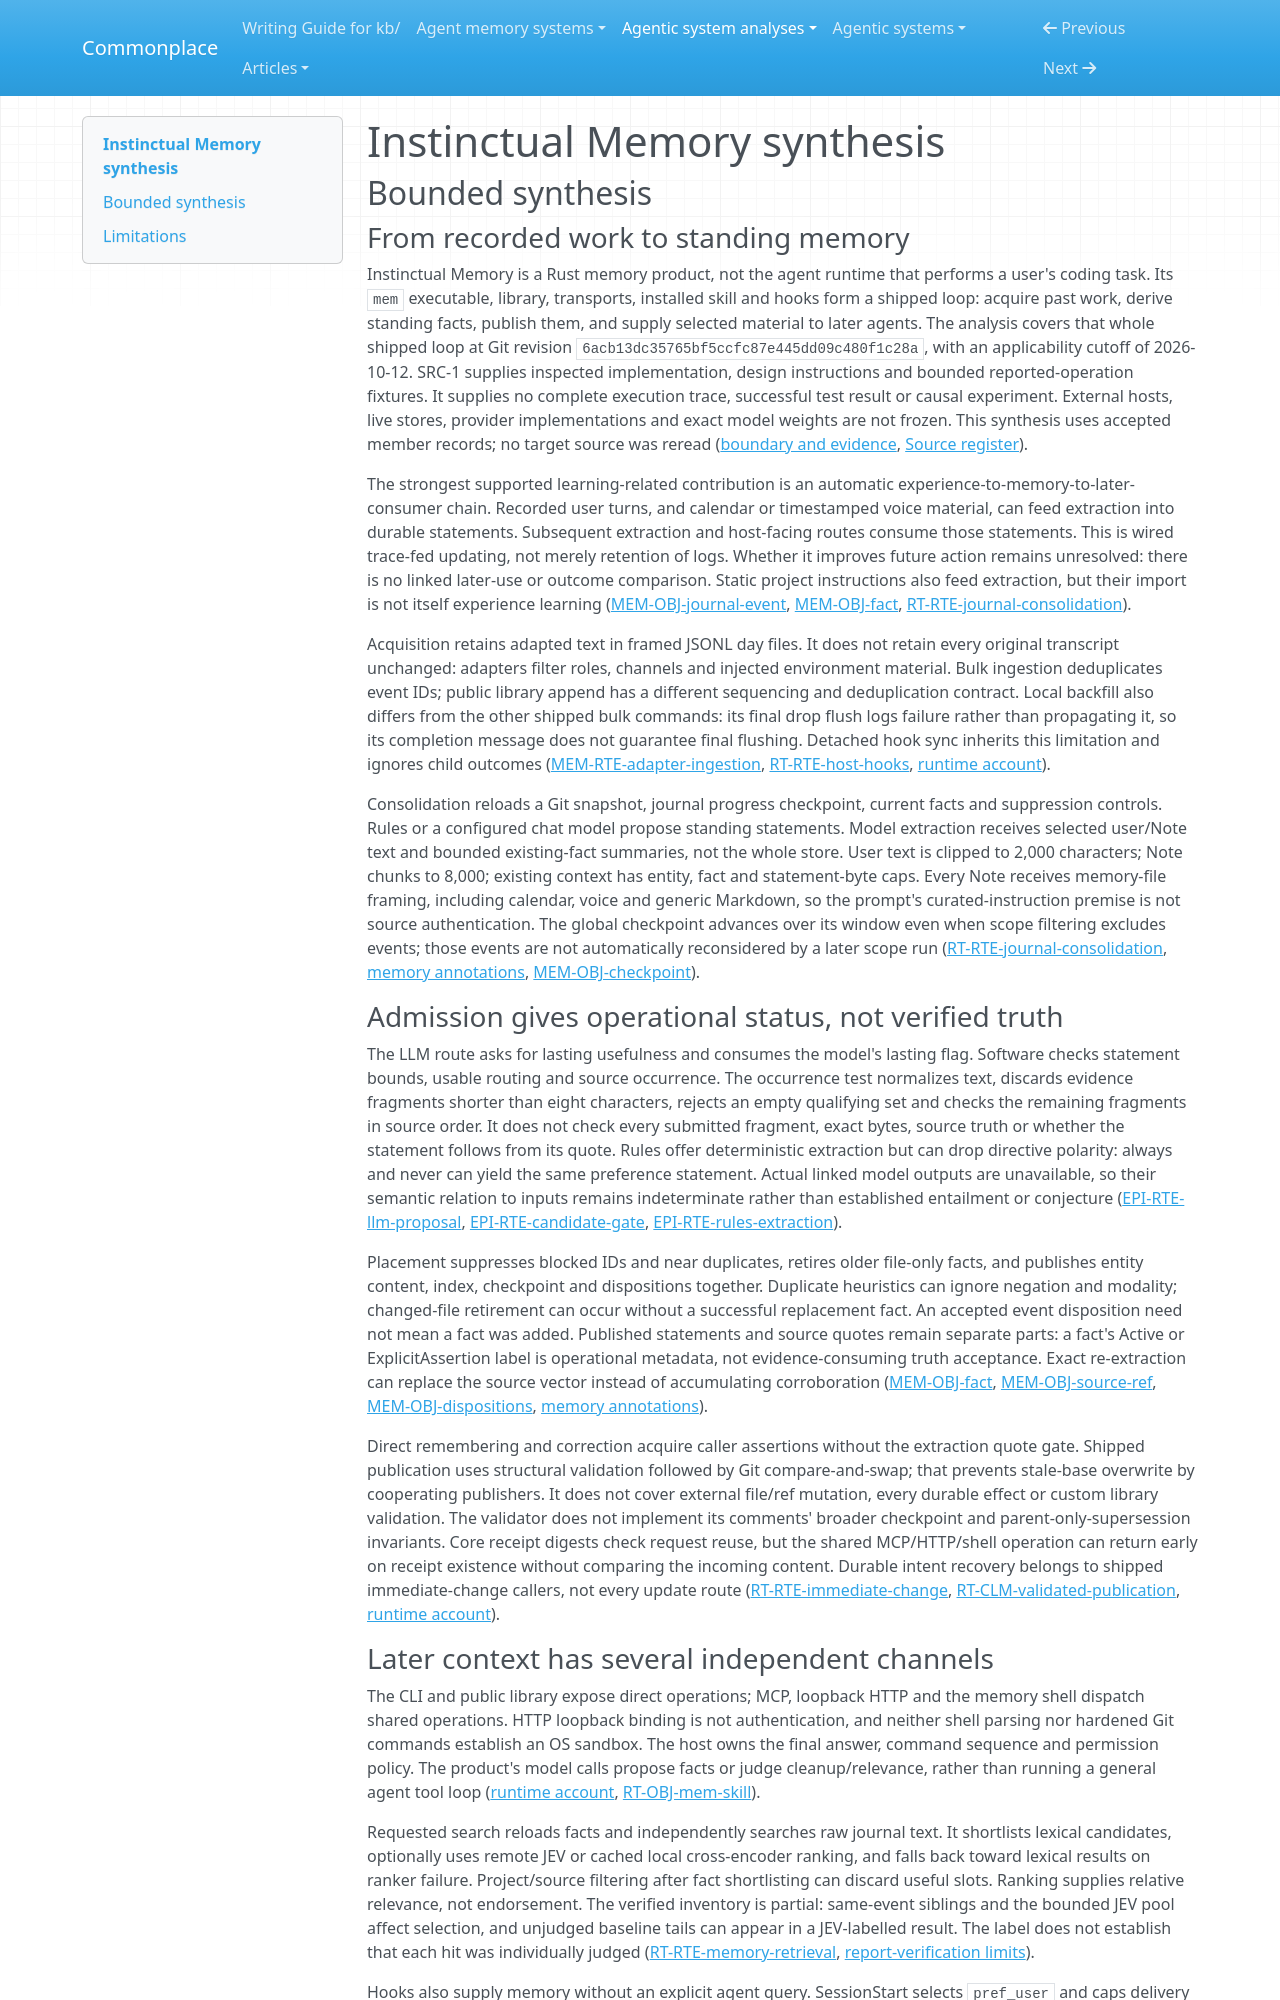

repository: zby/commonplace · page: agentic-system-analyses/retained/instinctual-memory/synthesis/index.html · generator: mkdocs

---
type: agentic-system-analyses/types/agentic-system-synthesis.md
description: "Instinctual Memory turns adapted sessions into Git-backed standing facts and later agent context; structural gates do not establish truth, bound human approval or demonstrate benefit."
run-id: AAS-2026-10-12-instinctual-memory-af48437aa60c-01
reviewed-boundary: "6acb13dc35765bf5ccfc87e445dd09c480f1c28a"
---

# Instinctual Memory synthesis

## Bounded synthesis

### From recorded work to standing memory

Instinctual Memory is a Rust memory product, not the agent runtime that performs a user's coding task. Its `mem` executable, library, transports, installed skill and hooks form a shipped loop: acquire past work, derive standing facts, publish them, and supply selected material to later agents. The analysis covers that whole shipped loop at Git revision `6acb13dc35765bf5ccfc87e445dd09c480f1c28a`, with an applicability cutoff of 2026-10-12. SRC-1 supplies inspected implementation, design instructions and bounded reported-operation fixtures. It supplies no complete execution trace, successful test result or causal experiment. External hosts, live stores, provider implementations and exact model weights are not frozen. This synthesis uses accepted member records; no target source was reread ([boundary and evidence](boundary.md#boundary-and-evidence), [Source register](boundary.md#source-register)).

The strongest supported learning-related contribution is an automatic experience-to-memory-to-later-consumer chain. Recorded user turns, and calendar or timestamped voice material, can feed extraction into durable statements. Subsequent extraction and host-facing routes consume those statements. This is wired trace-fed updating, not merely retention of logs. Whether it improves future action remains unresolved: there is no linked later-use or outcome comparison. Static project instructions also feed extraction, but their import is not itself experience learning ([MEM-OBJ-journal-event](memory.md#mem-obj-journal-event), [MEM-OBJ-fact](memory.md#mem-obj-fact), [RT-RTE-journal-consolidation](runtime.md#rt-rte-journal-consolidation)).

Acquisition retains adapted text in framed JSONL day files. It does not retain every original transcript unchanged: adapters filter roles, channels and injected environment material. Bulk ingestion deduplicates event IDs; public library append has a different sequencing and deduplication contract. Local backfill also differs from the other shipped bulk commands: its final drop flush logs failure rather than propagating it, so its completion message does not guarantee final flushing. Detached hook sync inherits this limitation and ignores child outcomes ([MEM-RTE-adapter-ingestion](memory.md#mem-rte-adapter-ingestion), [RT-RTE-host-hooks](runtime.md#rt-rte-host-hooks), [runtime account](runtime.md#runtime-account)).

Consolidation reloads a Git snapshot, journal progress checkpoint, current facts and suppression controls. Rules or a configured chat model propose standing statements. Model extraction receives selected user/Note text and bounded existing-fact summaries, not the whole store. User text is clipped to 2,000 characters; Note chunks to 8,000; existing context has entity, fact and statement-byte caps. Every Note receives memory-file framing, including calendar, voice and generic Markdown, so the prompt's curated-instruction premise is not source authentication. The global checkpoint advances over its window even when scope filtering excludes events; those events are not automatically reconsidered by a later scope run ([RT-RTE-journal-consolidation](runtime.md#rt-rte-journal-consolidation), [memory annotations](memory.md#annotations), [MEM-OBJ-checkpoint](memory.md#mem-obj-checkpoint)).

### Admission gives operational status, not verified truth

The LLM route asks for lasting usefulness and consumes the model's lasting flag. Software checks statement bounds, usable routing and source occurrence. The occurrence test normalizes text, discards evidence fragments shorter than eight characters, rejects an empty qualifying set and checks the remaining fragments in source order. It does not check every submitted fragment, exact bytes, source truth or whether the statement follows from its quote. Rules offer deterministic extraction but can drop directive polarity: always and never can yield the same preference statement. Actual linked model outputs are unavailable, so their semantic relation to inputs remains indeterminate rather than established entailment or conjecture ([EPI-RTE-llm-proposal](epistemic.md#epi-rte-llm-proposal), [EPI-RTE-candidate-gate](epistemic.md#epi-rte-candidate-gate), [EPI-RTE-rules-extraction](epistemic.md#epi-rte-rules-extraction)).

Placement suppresses blocked IDs and near duplicates, retires older file-only facts, and publishes entity content, index, checkpoint and dispositions together. Duplicate heuristics can ignore negation and modality; changed-file retirement can occur without a successful replacement fact. An accepted event disposition need not mean a fact was added. Published statements and source quotes remain separate parts: a fact's Active or ExplicitAssertion label is operational metadata, not evidence-consuming truth acceptance. Exact re-extraction can replace the source vector instead of accumulating corroboration ([MEM-OBJ-fact](memory.md#mem-obj-fact), [MEM-OBJ-source-ref](memory.md#mem-obj-source-ref), [MEM-OBJ-dispositions](memory.md#mem-obj-dispositions), [memory annotations](memory.md#annotations)).

Direct remembering and correction acquire caller assertions without the extraction quote gate. Shipped publication uses structural validation followed by Git compare-and-swap; that prevents stale-base overwrite by cooperating publishers. It does not cover external file/ref mutation, every durable effect or custom library validation. The validator does not implement its comments' broader checkpoint and parent-only-supersession invariants. Core receipt digests check request reuse, but the shared MCP/HTTP/shell operation can return early on receipt existence without comparing the incoming content. Durable intent recovery belongs to shipped immediate-change callers, not every update route ([RT-RTE-immediate-change](runtime.md#rt-rte-immediate-change), [RT-CLM-validated-publication](runtime.md#rt-clm-validated-publication), [runtime account](runtime.md#runtime-account)).
